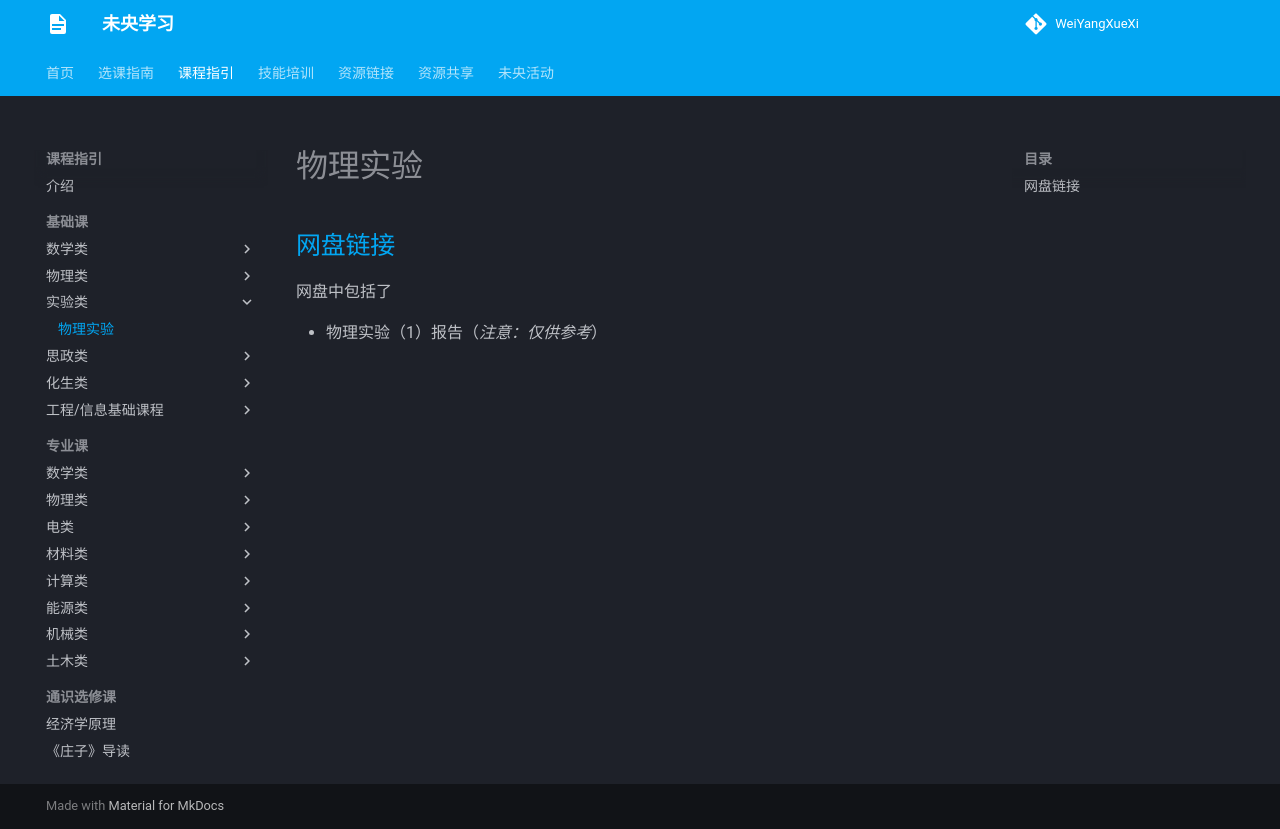

repository: WeiYangXueXi/WeiYangXueXi.github.io · page: courses/basic/labs/lab_of_physics/index.html · generator: mkdocs

# 物理实验

## [网盘链接](https://cloud.tsinghua.edu.cn/d/cc494ee97f884a3b9ffb)

网盘中包括了

- 物理实验（1）报告（*注意：仅供参考*）
